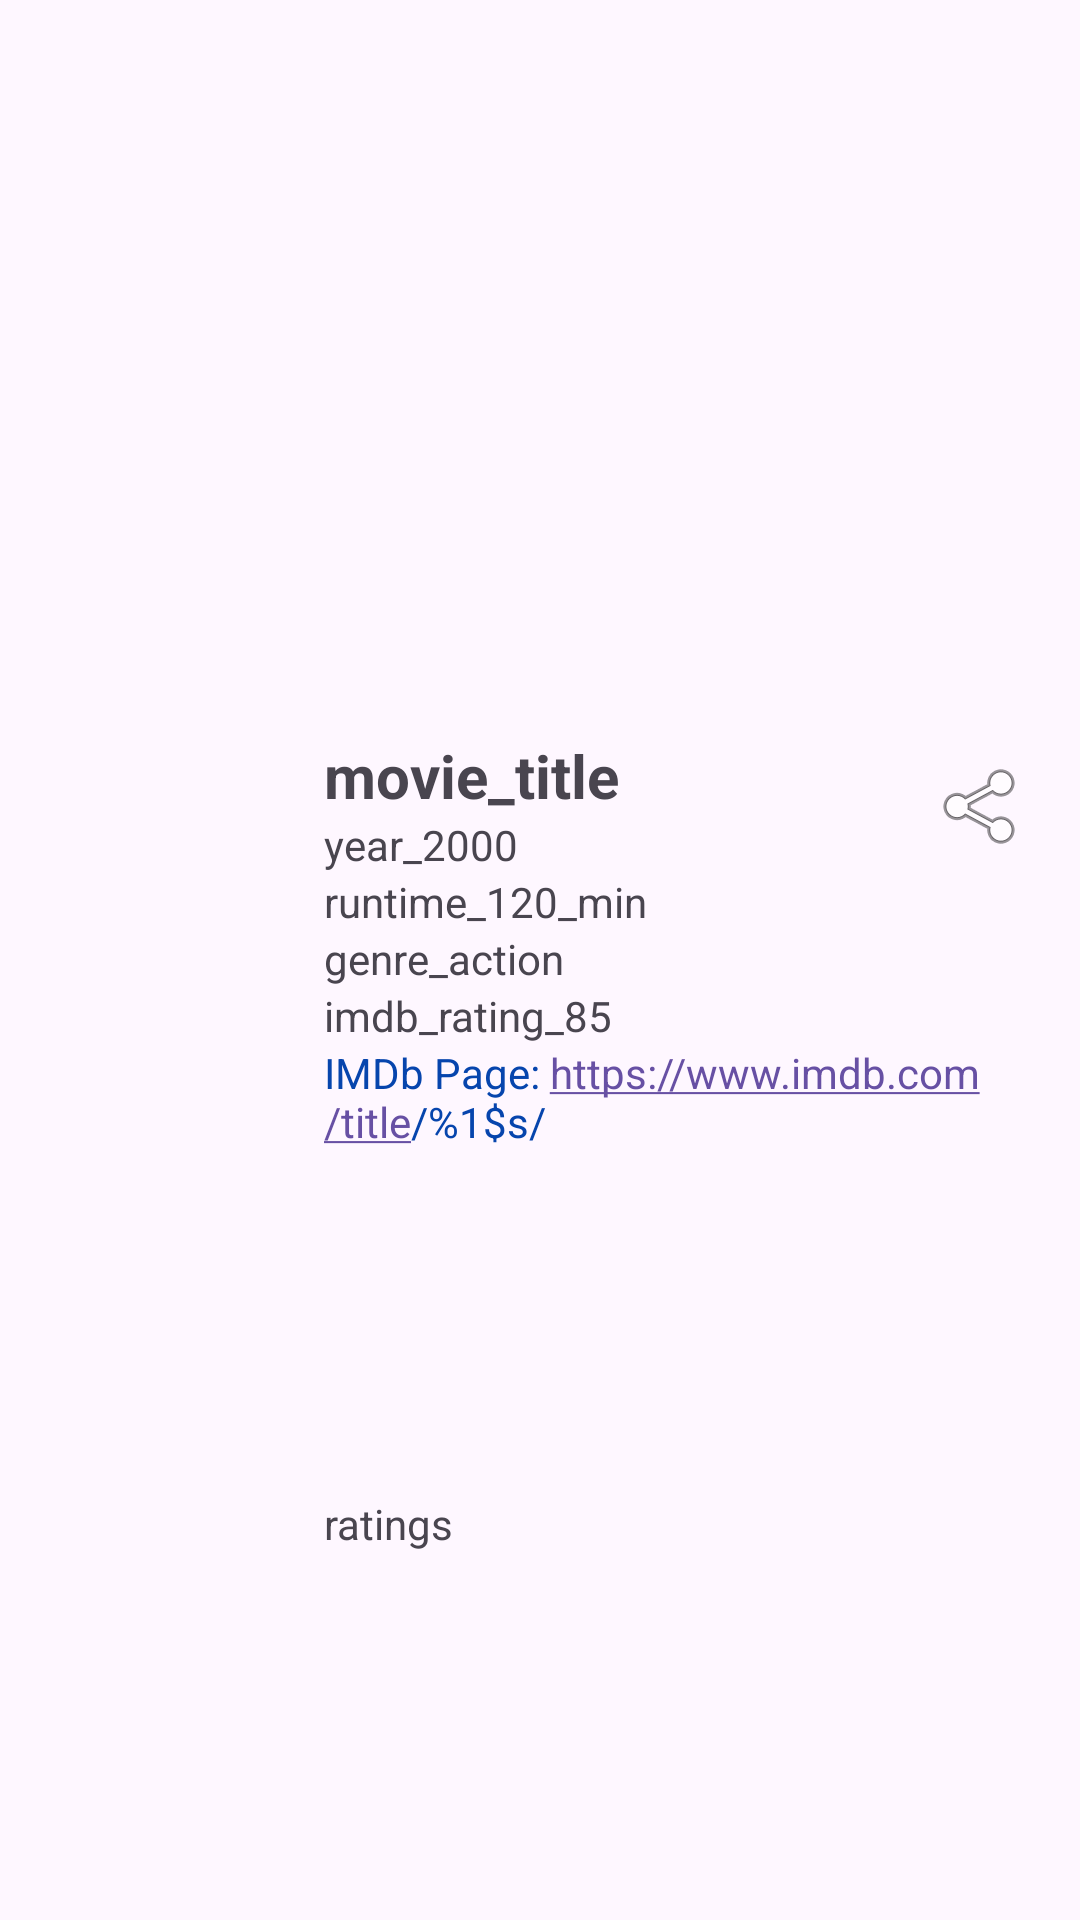

Reconstruct the res/layout file that produces this screen, plus the resources it refers to.
<!-- AndroidManifest.xml: application theme Theme.Project_8_Movie -->
<!-- res/layout/movie_list_item.xml -->
<?xml version="1.0" encoding="utf-8"?>
<androidx.constraintlayout.widget.ConstraintLayout xmlns:android="http://schemas.android.com/apk/res/android"
    xmlns:app="http://schemas.android.com/apk/res-auto"
    xmlns:tools="http://schemas.android.com/tools"
    android:layout_width="match_parent"
    android:layout_height="wrap_content"
    android:padding="8dp">

    <ImageView
        android:id="@+id/image_poster"
        android:layout_width="100dp"
        android:layout_height="150dp"
        android:contentDescription="movie_poster"
        android:scaleType="centerCrop"
        app:layout_constraintBottom_toBottomOf="parent"
        app:layout_constraintStart_toStartOf="parent"
        app:layout_constraintTop_toTopOf="parent" />

    <ImageButton
        android:id="@+id/button_share"
        android:layout_width="48dp"
        android:layout_height="48dp"
        android:background="?attr/selectableItemBackgroundBorderless"
        android:contentDescription="share_movie"
        android:src="@android:drawable/ic_menu_share"
        app:layout_constraintBottom_toBottomOf="@id/image_poster"
        app:layout_constraintEnd_toEndOf="parent"
        app:layout_constraintTop_toTopOf="@id/image_poster"
        app:layout_constraintVertical_bias="0.0" />

    <TextView
        android:id="@+id/text_title"
        android:layout_width="0dp"
        android:layout_height="wrap_content"
        android:textSize="20sp"
        android:textStyle="bold"
        android:text="movie_title"
        app:layout_constraintStart_toEndOf="@id/image_poster"
        app:layout_constraintTop_toTopOf="@id/image_poster"
        app:layout_constraintEnd_toStartOf="@id/button_share" />

    <TextView
        android:id="@+id/text_year"
        android:layout_width="0dp"
        android:layout_height="wrap_content"
        android:textSize="14sp"
        android:text="year_2000"
        app:layout_constraintStart_toStartOf="@id/text_title"
        app:layout_constraintTop_toBottomOf="@id/text_title"
        app:layout_constraintEnd_toEndOf="@id/text_title" />

    <TextView
        android:id="@+id/text_runtime"
        android:layout_width="0dp"
        android:layout_height="wrap_content"
        android:textSize="14sp"
        android:text="runtime_120_min"
        app:layout_constraintStart_toStartOf="@id/text_year"
        app:layout_constraintTop_toBottomOf="@id/text_year"
        app:layout_constraintEnd_toEndOf="@id/text_year" />

    <TextView
        android:id="@+id/text_genre"
        android:layout_width="0dp"
        android:layout_height="wrap_content"
        android:textSize="14sp"
        android:text="genre_action"
        app:layout_constraintStart_toStartOf="@id/text_runtime"
        app:layout_constraintTop_toBottomOf="@id/text_runtime"
        app:layout_constraintEnd_toEndOf="@id/text_runtime" />

    <TextView
        android:id="@+id/text_imdb_rating"
        android:layout_width="0dp"
        android:layout_height="wrap_content"
        android:textSize="14sp"
        android:text="imdb_rating_85"
        app:layout_constraintStart_toStartOf="@id/text_genre"
        app:layout_constraintTop_toBottomOf="@id/text_genre"
        app:layout_constraintEnd_toEndOf="@id/text_genre" />

    <TextView
        android:id="@+id/text_imdb_link"
        android:layout_width="0dp"
        android:layout_height="wrap_content"
        android:autoLink="web"
        android:text="@string/imdb_page"
        android:textColor="#0645AD"
        android:textSize="14sp"
        app:layout_constraintEnd_toEndOf="parent"
        app:layout_constraintStart_toStartOf="@id/text_imdb_rating"
        app:layout_constraintTop_toBottomOf="@id/text_imdb_rating" />

    <TextView
        android:id="@+id/text_ratings"
        android:layout_width="0dp"
        android:layout_height="wrap_content"
        android:textSize="14sp"
        android:text="ratings"
        app:layout_constraintStart_toStartOf="@id/text_imdb_link"
        app:layout_constraintTop_toBottomOf="@id/text_imdb_link"
        app:layout_constraintEnd_toEndOf="@id/text_imdb_link"
        app:layout_constraintBottom_toBottomOf="parent" />

</androidx.constraintlayout.widget.ConstraintLayout>
<!-- resources referenced by this layout -->
<resources>
  <string name="imdb_page">IMDb Page: https://www.imdb.com/title/%1$s/</string>
  <style name="Theme.Project_8_Movie" parent="Base.Theme.Project_8_Movie" />
  <style name="Base.Theme.Project_8_Movie" parent="Theme.Material3.DayNight.NoActionBar">
          
          
      </style>
</resources>
